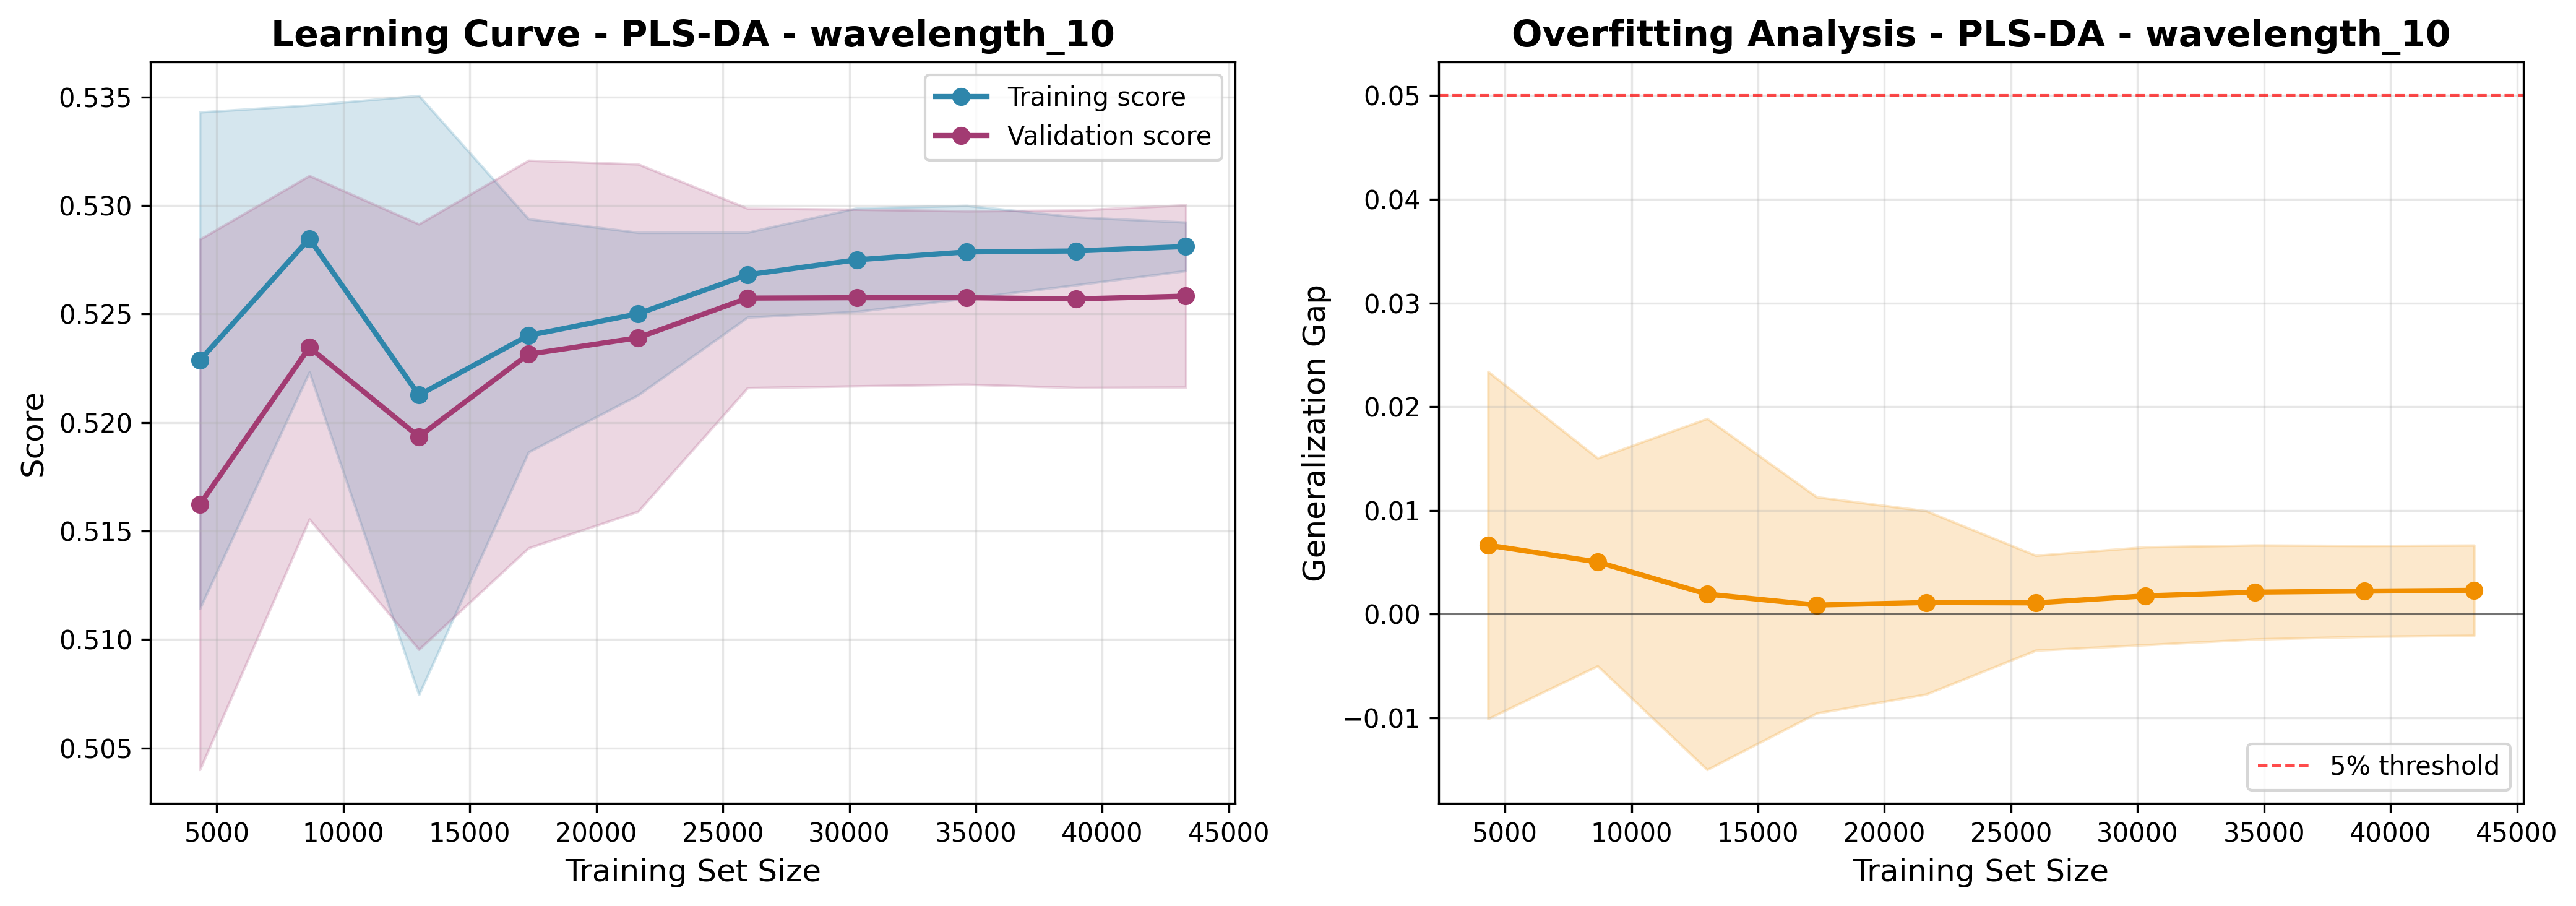

Values plotted in this chart, from the file beside it:
train_size, train_score_mean, train_score_std, val_score_mean, val_score_std, gap_mean, gap_std
4330, 0.5229, 0.01144, 0.5162, 0.01222, 0.006644, 0.01674
8660, 0.5285, 0.006152, 0.5235, 0.007914, 0.005014, 0.01002
12990, 0.5213, 0.01381, 0.5193, 0.009802, 0.00192, 0.01693
17321, 0.524, 0.005374, 0.5231, 0.008934, 0.0008633, 0.01043
21651, 0.525, 0.00375, 0.5239, 0.008006, 0.001105, 0.008841
25981, 0.5268, 0.001957, 0.5257, 0.004134, 0.001074, 0.004574
30312, 0.5275, 0.002386, 0.5258, 0.00407, 0.001748, 0.004718
34642, 0.5279, 0.002138, 0.5258, 0.003995, 0.002109, 0.004531
38972, 0.5279, 0.001564, 0.5257, 0.00409, 0.00221, 0.004379
43303, 0.5281, 0.001117, 0.5258, 0.004201, 0.002285, 0.004347
